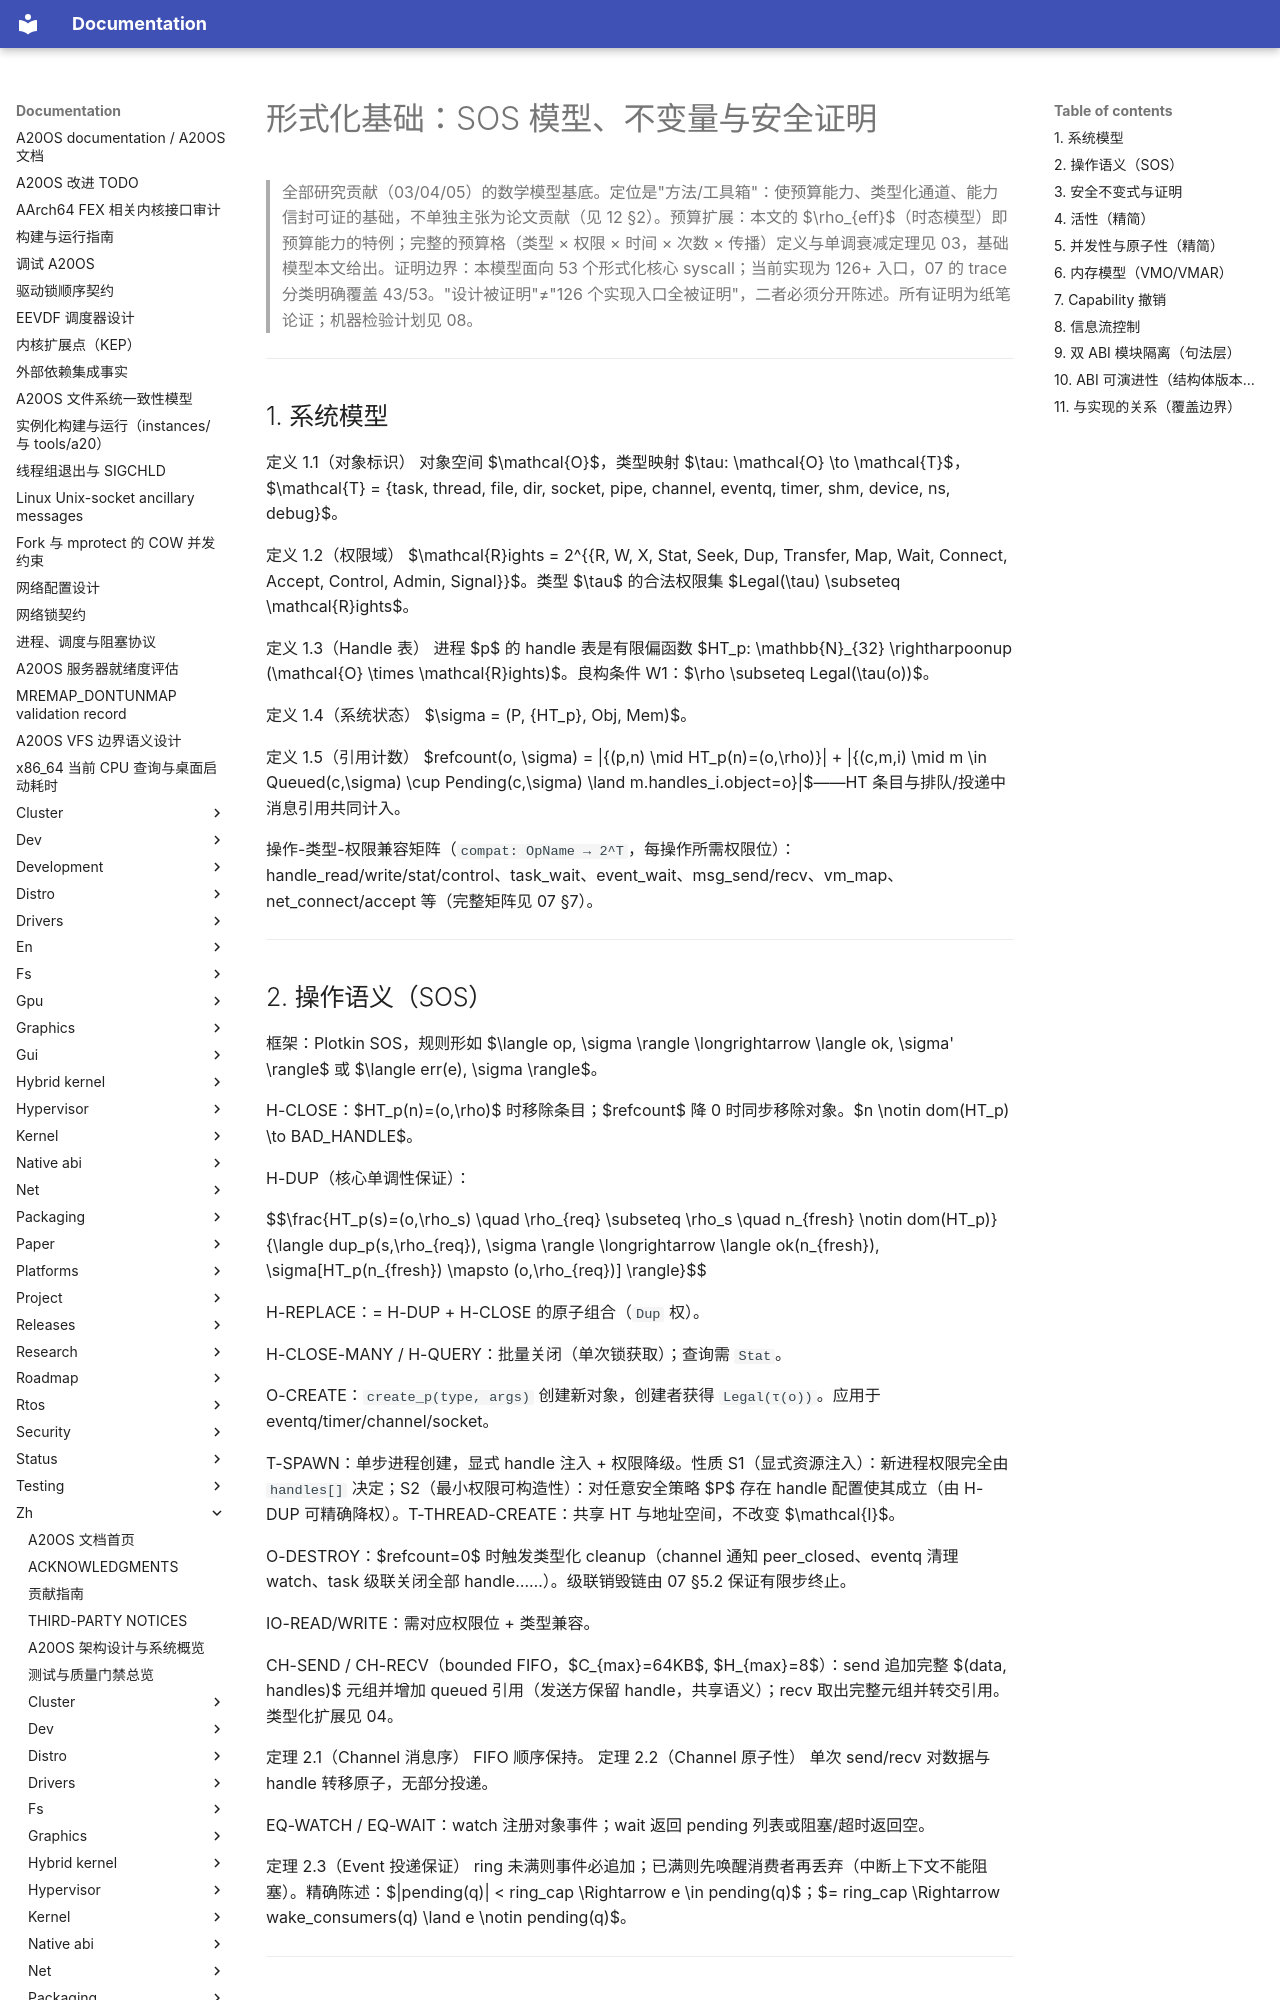

repository: fQwQf/A20OS · page: zh/research/06-formal-foundations/index.html · generator: mkdocs

# 形式化基础：SOS 模型、不变量与安全证明

> 全部研究贡献（03/04/05）的数学模型基底。定位是"方法/工具箱"：使预算能力、类型化通道、能力信封可证的基础，不单独主张为论文贡献（见 12 §2）。预算扩展：本文的 $\rho_{eff}$（时态模型）即预算能力的特例；完整的预算格（类型 × 权限 × 时间 × 次数 × 传播）定义与单调衰减定理见 03，基础模型本文给出。证明边界：本模型面向 53 个形式化核心 syscall；当前实现为 126+ 入口，07 的 trace 分类明确覆盖 43/53。"设计被证明"≠"126 个实现入口全被证明"，二者必须分开陈述。所有证明为纸笔论证；机器检验计划见 08。

---

## 1. 系统模型

定义 1.1（对象标识） 对象空间 $\mathcal{O}$，类型映射 $\tau: \mathcal{O} \to \mathcal{T}$，$\mathcal{T} = \{task, thread, file, dir, socket, pipe, channel, eventq, timer, shm, device, ns, debug\}$。

定义 1.2（权限域） $\mathcal{R}ights = 2^{\{R, W, X, Stat, Seek, Dup, Transfer, Map, Wait, Connect, Accept, Control, Admin, Signal\}}$。类型 $\tau$ 的合法权限集 $Legal(\tau) \subseteq \mathcal{R}ights$。

定义 1.3（Handle 表） 进程 $p$ 的 handle 表是有限偏函数 $HT_p: \mathbb{N}_{32} \rightharpoonup (\mathcal{O} \times \mathcal{R}ights)$。良构条件 W1：$\rho \subseteq Legal(\tau(o))$。

定义 1.4（系统状态） $\sigma = (P, \{HT_p\}, Obj, Mem)$。

定义 1.5（引用计数） $refcount(o, \sigma) = |\{(p,n) \mid HT_p(n)=(o,\rho)\}| + |\{(c,m,i) \mid m \in Queued(c,\sigma) \cup Pending(c,\sigma) \land m.handles_i.object=o\}|$——HT 条目与排队/投递中消息引用共同计入。

操作-类型-权限兼容矩阵（`compat: OpName → 2^T`，每操作所需权限位）：handle_read/write/stat/control、task_wait、event_wait、msg_send/recv、vm_map、net_connect/accept 等（完整矩阵见 07 §7）。

---
